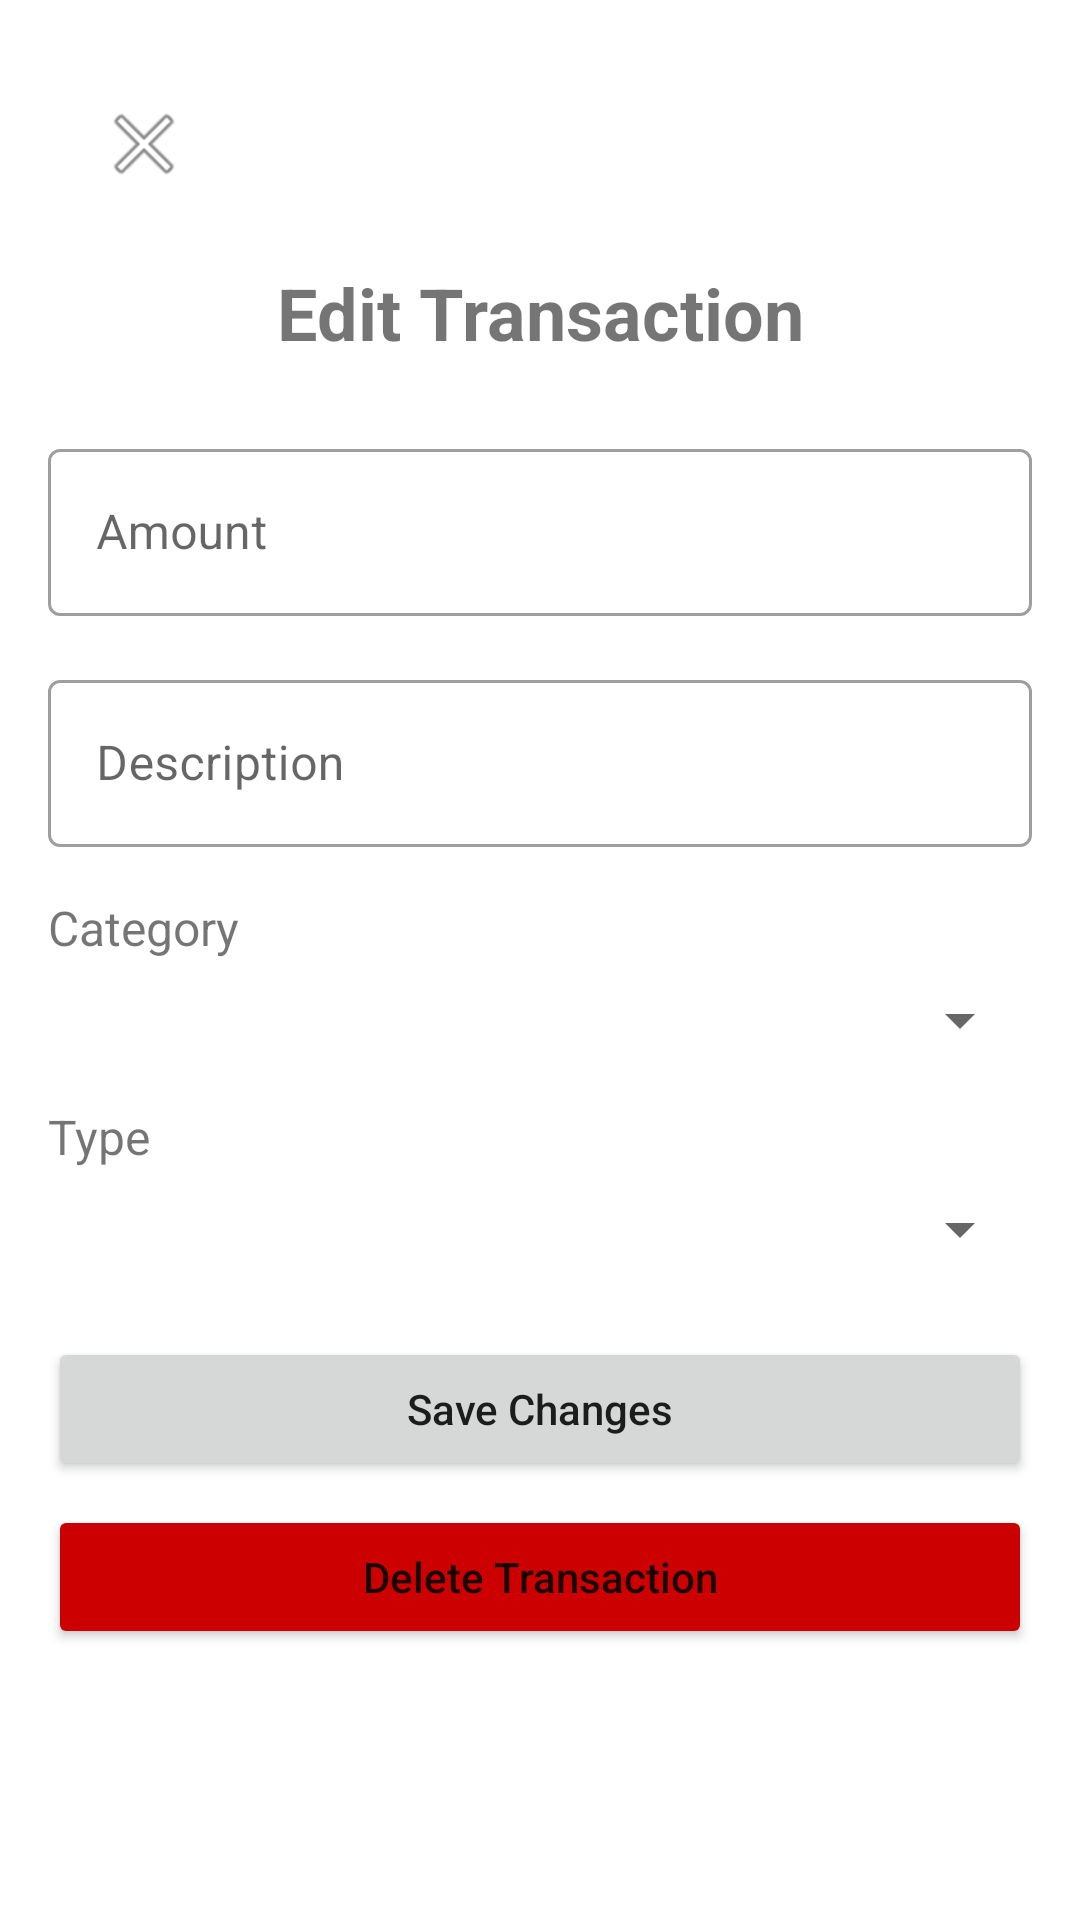

Here is an Android app screen rendered from its layout file. Give the layout XML and the strings, colors and styles it references.
<!-- AndroidManifest.xml: application theme Theme.PersonalFinanceTracker -->
<!-- res/layout/activity_edit_transaction.xml -->
<?xml version="1.0" encoding="utf-8"?>
<androidx.constraintlayout.widget.ConstraintLayout xmlns:android="http://schemas.android.com/apk/res/android"
    xmlns:app="http://schemas.android.com/apk/res-auto"
    xmlns:tools="http://schemas.android.com/tools"
    android:layout_width="match_parent"
    android:layout_height="match_parent"
    android:padding="16dp"
    tools:context=".EditTransactionActivity">

    <ImageButton
        android:id="@+id/btnBack"
        android:layout_width="48dp"
        android:layout_height="48dp"
        android:layout_marginStart="8dp"
        android:layout_marginTop="8dp"
        android:background="?attr/selectableItemBackgroundBorderless"
        android:src="@android:drawable/ic_menu_close_clear_cancel"
        app:layout_constraintStart_toStartOf="parent"
        app:layout_constraintTop_toTopOf="parent" />

    <TextView
        android:id="@+id/tvTitle"
        android:layout_width="wrap_content"
        android:layout_height="wrap_content"
        android:layout_marginTop="16dp"
        android:text="Edit Transaction"
        android:textSize="24sp"
        android:textStyle="bold"
        app:layout_constraintEnd_toEndOf="parent"
        app:layout_constraintStart_toStartOf="parent"
        app:layout_constraintTop_toBottomOf="@id/btnBack" />

    <com.google.android.material.textfield.TextInputLayout
        android:id="@+id/tilAmount"
        style="@style/Widget.MaterialComponents.TextInputLayout.OutlinedBox"
        android:layout_width="match_parent"
        android:layout_height="wrap_content"
        android:layout_marginTop="24dp"
        android:hint="Amount"
        app:layout_constraintTop_toBottomOf="@id/tvTitle">

        <com.google.android.material.textfield.TextInputEditText
            android:id="@+id/etAmount"
            android:layout_width="match_parent"
            android:layout_height="wrap_content"
            android:inputType="numberDecimal" />
    </com.google.android.material.textfield.TextInputLayout>

    <com.google.android.material.textfield.TextInputLayout
        android:id="@+id/tilDescription"
        style="@style/Widget.MaterialComponents.TextInputLayout.OutlinedBox"
        android:layout_width="match_parent"
        android:layout_height="wrap_content"
        android:layout_marginTop="16dp"
        android:hint="Description"
        app:layout_constraintTop_toBottomOf="@id/tilAmount">

        <com.google.android.material.textfield.TextInputEditText
            android:id="@+id/etDescription"
            android:layout_width="match_parent"
            android:layout_height="wrap_content"
            android:inputType="text" />
    </com.google.android.material.textfield.TextInputLayout>

    <TextView
        android:id="@+id/tvCategoryLabel"
        android:layout_width="wrap_content"
        android:layout_height="wrap_content"
        android:layout_marginTop="16dp"
        android:text="Category"
        android:textSize="16sp"
        app:layout_constraintStart_toStartOf="parent"
        app:layout_constraintTop_toBottomOf="@id/tilDescription" />

    <Spinner
        android:id="@+id/spinnerCategory"
        android:layout_width="match_parent"
        android:layout_height="wrap_content"
        android:layout_marginTop="8dp"
        app:layout_constraintTop_toBottomOf="@id/tvCategoryLabel" />

    <TextView
        android:id="@+id/tvTypeLabel"
        android:layout_width="wrap_content"
        android:layout_height="wrap_content"
        android:layout_marginTop="16dp"
        android:text="Type"
        android:textSize="16sp"
        app:layout_constraintStart_toStartOf="parent"
        app:layout_constraintTop_toBottomOf="@id/spinnerCategory" />

    <Spinner
        android:id="@+id/spinnerType"
        android:layout_width="match_parent"
        android:layout_height="wrap_content"
        android:layout_marginTop="8dp"
        app:layout_constraintTop_toBottomOf="@id/tvTypeLabel" />

    <Button
        android:id="@+id/btnSave"
        android:layout_width="match_parent"
        android:layout_height="wrap_content"
        android:layout_marginTop="24dp"
        android:text="Save Changes"
        android:textAllCaps="false"
        app:layout_constraintTop_toBottomOf="@id/spinnerType" />

    <Button
        android:id="@+id/btnDelete"
        android:layout_width="match_parent"
        android:layout_height="wrap_content"
        android:layout_marginTop="8dp"
        android:backgroundTint="@android:color/holo_red_dark"
        android:text="Delete Transaction"
        android:textAllCaps="false"
        app:layout_constraintTop_toBottomOf="@id/btnSave" />

</androidx.constraintlayout.widget.ConstraintLayout>
<!-- resources referenced by this layout -->
<resources>
  <style name="Theme.PersonalFinanceTracker" parent="Theme.MaterialComponents.Light.NoActionBar">
          
          <item name="colorPrimary">@color/purple_500</item>
          <item name="colorPrimaryVariant">@color/purple_700</item>
          <item name="colorOnPrimary">@color/white</item>
          
          <item name="colorSecondary">@color/teal_200</item>
          <item name="colorSecondaryVariant">@color/teal_700</item>
          <item name="colorOnSecondary">@color/black</item>
          
          <item name="android:statusBarColor">?attr/colorPrimaryVariant</item>
      </style>
  <color name="purple_500">#FF6200EE</color>
  <color name="purple_700">#FF3700B3</color>
  <color name="white">#FFFFFFFF</color>
  <color name="teal_200">#FF03DAC5</color>
  <color name="teal_700">#FF018786</color>
  <color name="black">#FF000000</color>
</resources>
